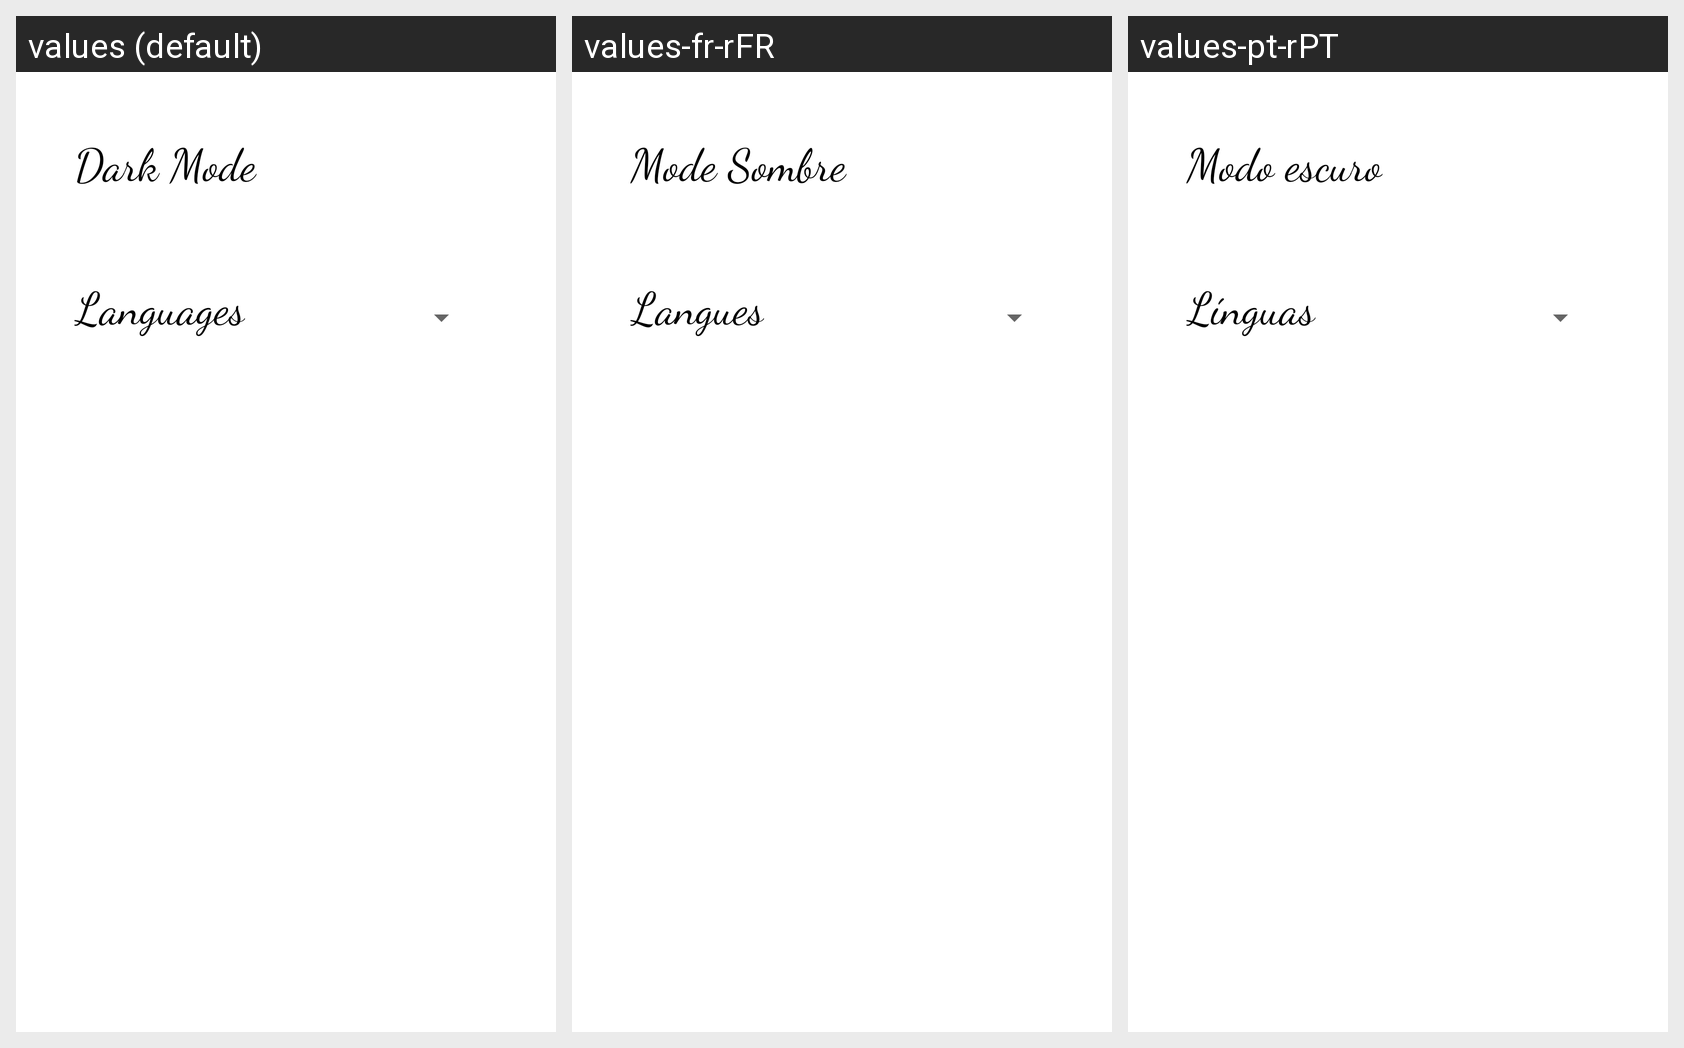

Strings drawn on this Android screen and how each of the app's shown locales translates them:
Android screen res/layout/fragment_setting.xml rendered under 3 locales, left to right: values (default), values-fr-rFR, values-pt-rPT. Device: Nexus 5 (rendered at 1080×1920; each locale shown at half size, 540×960, under a caption strip naming it); theme Theme.Confroid.
Strings drawn on this screen, with the default value and each locale's value (text and hints the layout hard-codes, and strings that could not be matched under every locale, appear in the picture but are not listed):

dark_mode_text
  values: Dark Mode
  values-fr-rFR: Mode Sombre
  values-pt-rPT: Modo escuro

languages_text
  values: Languages
  values-fr-rFR: Langues
  values-pt-rPT: Línguas
